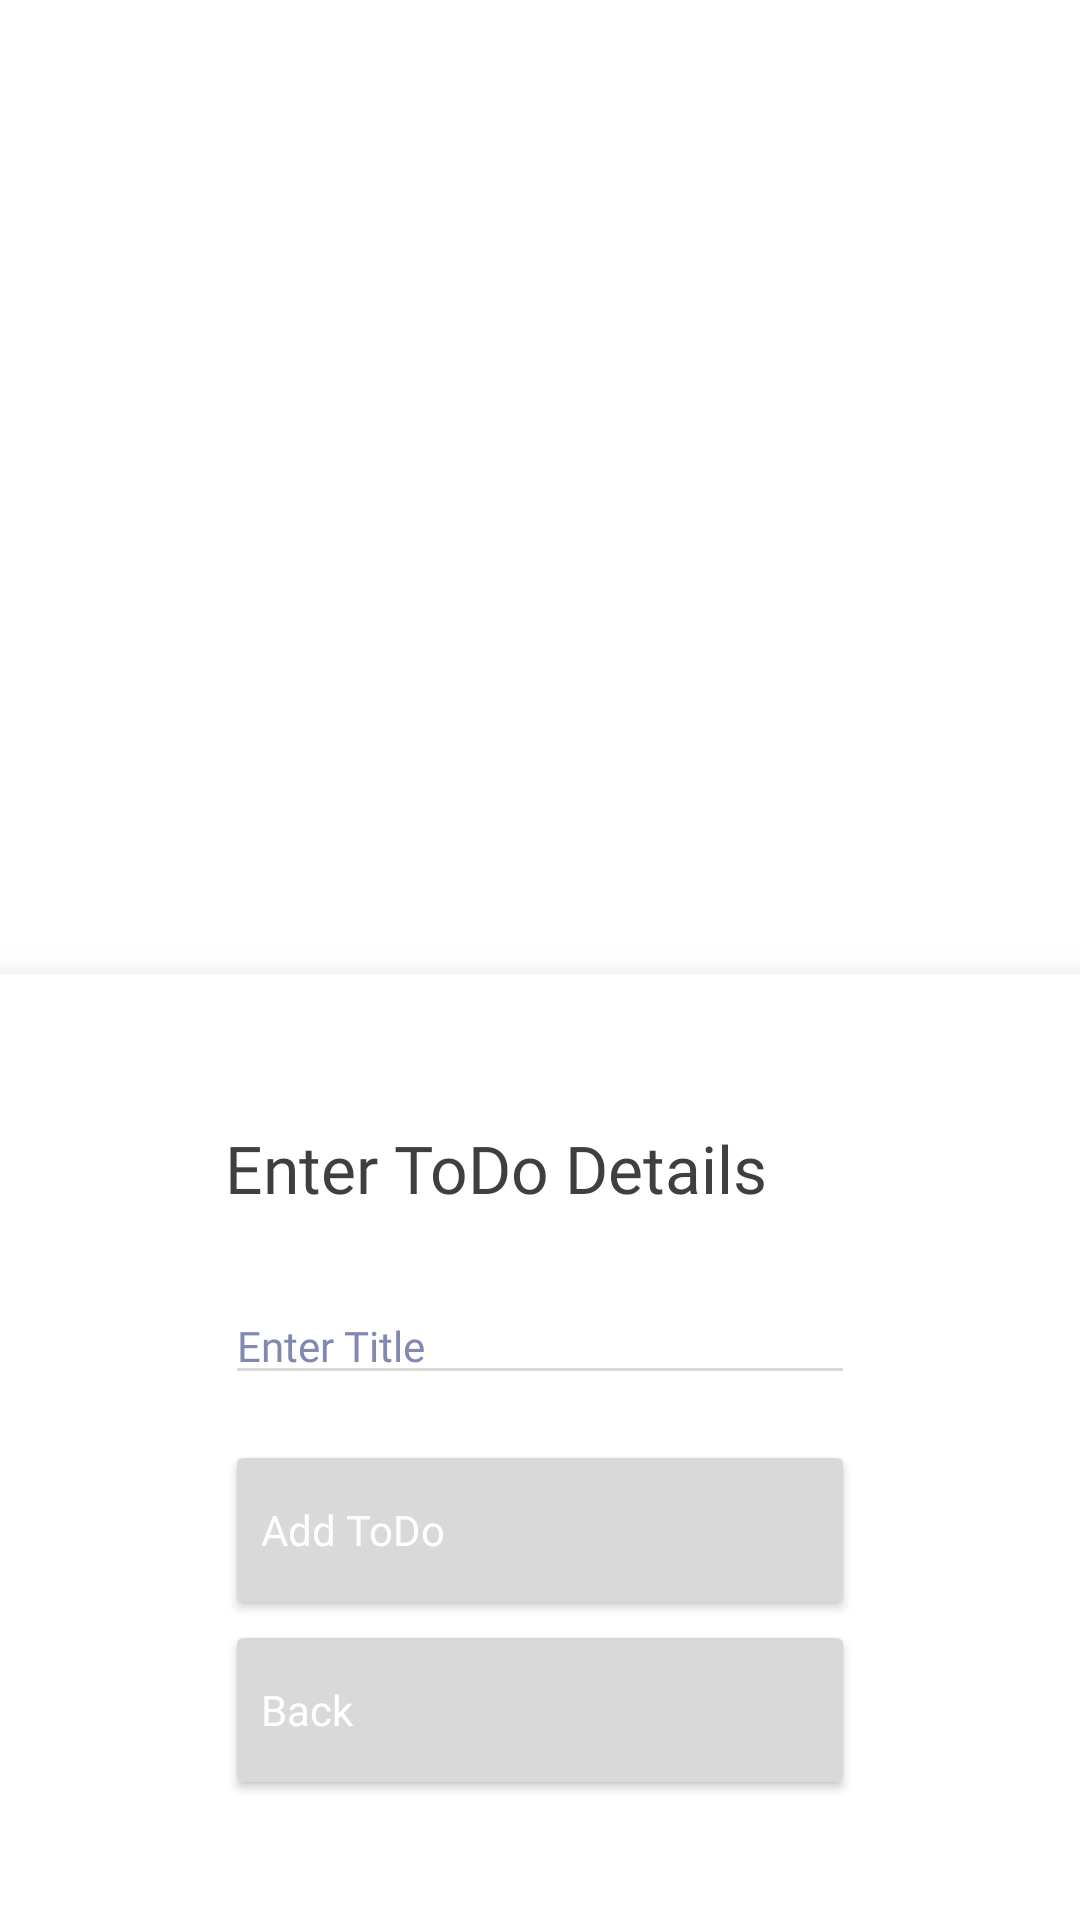

This screen was rendered from an Android layout file. Write that file and the resources it references.
<!-- AndroidManifest.xml: application theme Theme.WeddingPlanner -->
<!-- res/layout/fragment_todo_add.xml -->
<?xml version="1.0" encoding="utf-8"?>
<androidx.constraintlayout.widget.ConstraintLayout xmlns:android="http://schemas.android.com/apk/res/android"
    xmlns:app="http://schemas.android.com/apk/res-auto"
    xmlns:tools="http://schemas.android.com/tools"
    android:layout_width="match_parent"
    android:layout_height="match_parent"
    tools:context=".TodoAdd">

    <LinearLayout
        android:layout_width="match_parent"
        android:layout_height="wrap_content"
        android:background="@color/white"
        android:orientation="vertical"
        app:layout_constraintBottom_toBottomOf="parent"
        android:elevation="10dp">

        <androidx.core.widget.NestedScrollView
            android:layout_width="match_parent"
            android:layout_height="wrap_content"
            android:background="@color/white">

            <LinearLayout
                android:layout_width="match_parent"
                android:layout_height="wrap_content"
                android:orientation="vertical"
                android:paddingStart="25dp"
                android:paddingEnd="25dp"
                android:paddingBottom="25dp">

                <LinearLayout
                    android:layout_width="match_parent"
                    android:layout_height="wrap_content"
                    android:background="@color/white"
                    android:orientation="vertical"
                    android:paddingStart="50dp"
                    android:paddingEnd="50dp"
                    app:layout_constraintBottom_toBottomOf="parent">

                    <TextView
                        android:layout_width="wrap_content"
                        android:layout_height="wrap_content"
                        android:layout_marginTop="50dp"
                        android:layout_marginBottom="10dp"
                        android:fontFamily="@font/urbanist_bold"
                        android:text="@string/tvTodoAddCardViewTitle"
                        android:textColor="@color/black_accent"
                        android:textSize="22sp" />

                    <EditText
                        android:id="@+id/etTodoTitle"
                        android:layout_width="match_parent"
                        android:layout_height="wrap_content"
                        android:layout_marginTop="15dp"
                        android:fontFamily="@font/urbanist_semi_bold"
                        android:hint="@string/etTodoTitle"
                        android:textColor="@color/black_accent"
                        android:textColorHighlight="@color/accent"
                        android:textColorHint="@color/pink_light"
                        android:textColorLink="@color/accent"
                        android:textSize="14sp"
                        android:singleLine="true"/>

                    <Button
                        android:id="@+id/btnAddTodoFrag"
                        android:layout_width="match_parent"
                        android:layout_height="60dp"
                        android:layout_marginTop="15dp"
                        android:backgroundTint="@color/accent"
                        android:fontFamily="@font/urbanist_regular"
                        android:text="@string/btnAddTodo"
                        android:textAlignment="viewStart"
                        android:textAllCaps="false"
                        android:textColor="@color/white"
                        android:textSize="14sp"
                        app:icon="@drawable/ic_baseline_add_circle_24"
                        app:iconGravity="end"
                        app:iconSize="40dp"
                        app:iconTint="@color/white" />

                    <Button
                        android:id="@+id/btnAddTodoBack"
                        android:layout_width="match_parent"
                        android:layout_height="60dp"
                        android:layout_marginBottom="15dp"
                        android:backgroundTint="@color/cardview_dark_background"
                        android:fontFamily="@font/urbanist_regular"
                        android:text="@string/add_new_item_button_back"
                        android:textAlignment="viewStart"
                        android:textAllCaps="false"
                        android:textColor="@color/white"
                        android:textSize="14sp"
                        app:icon="@drawable/ic_baseline_arrow_back_24"
                        app:iconGravity="end"
                        app:iconSize="40dp"
                        app:iconTint="@color/white" />
                </LinearLayout>
            </LinearLayout>
        </androidx.core.widget.NestedScrollView>
    </LinearLayout>

</androidx.constraintlayout.widget.ConstraintLayout>
<!-- resources referenced by this layout -->
<resources>
  <color name="accent">#B08C3E</color>
  <color name="black_accent">#3F3F3F</color>
  <color name="pink_light">#8189B0</color>
  <color name="white">#FFFFFFFF</color>
  <string name="add_new_item_button_back">Back</string>
  <string name="btnAddTodo">Add ToDo</string>
  <string name="etTodoTitle">Enter Title</string>
  <string name="tvTodoAddCardViewTitle">Enter ToDo Details</string>
  <style name="Theme.WeddingPlanner" parent="Theme.MaterialComponents.DayNight.NoActionBar">
          
          <item name="colorPrimary">@color/accent_light</item>
          <item name="colorPrimaryVariant">@color/accent</item>
          <item name="colorPrimaryDark">@color/accent</item>
          <item name="colorOnPrimary">@color/accent_white</item>
          
          <item name="colorSecondary">@color/black_accent</item>
          <item name="colorSecondaryVariant">@color/pink_light</item>
          <item name="colorOnSecondary">@color/black</item>
          
          <item name="android:statusBarColor">?attr/colorPrimaryVariant</item>
          
          <item name="backgroundTint">@color/accent_white</item>
      </style>
  <color name="accent_light">#FFC850</color>
  <color name="accent_white">#D9D9D9</color>
  <color name="black">#FF000000</color>
</resources>
